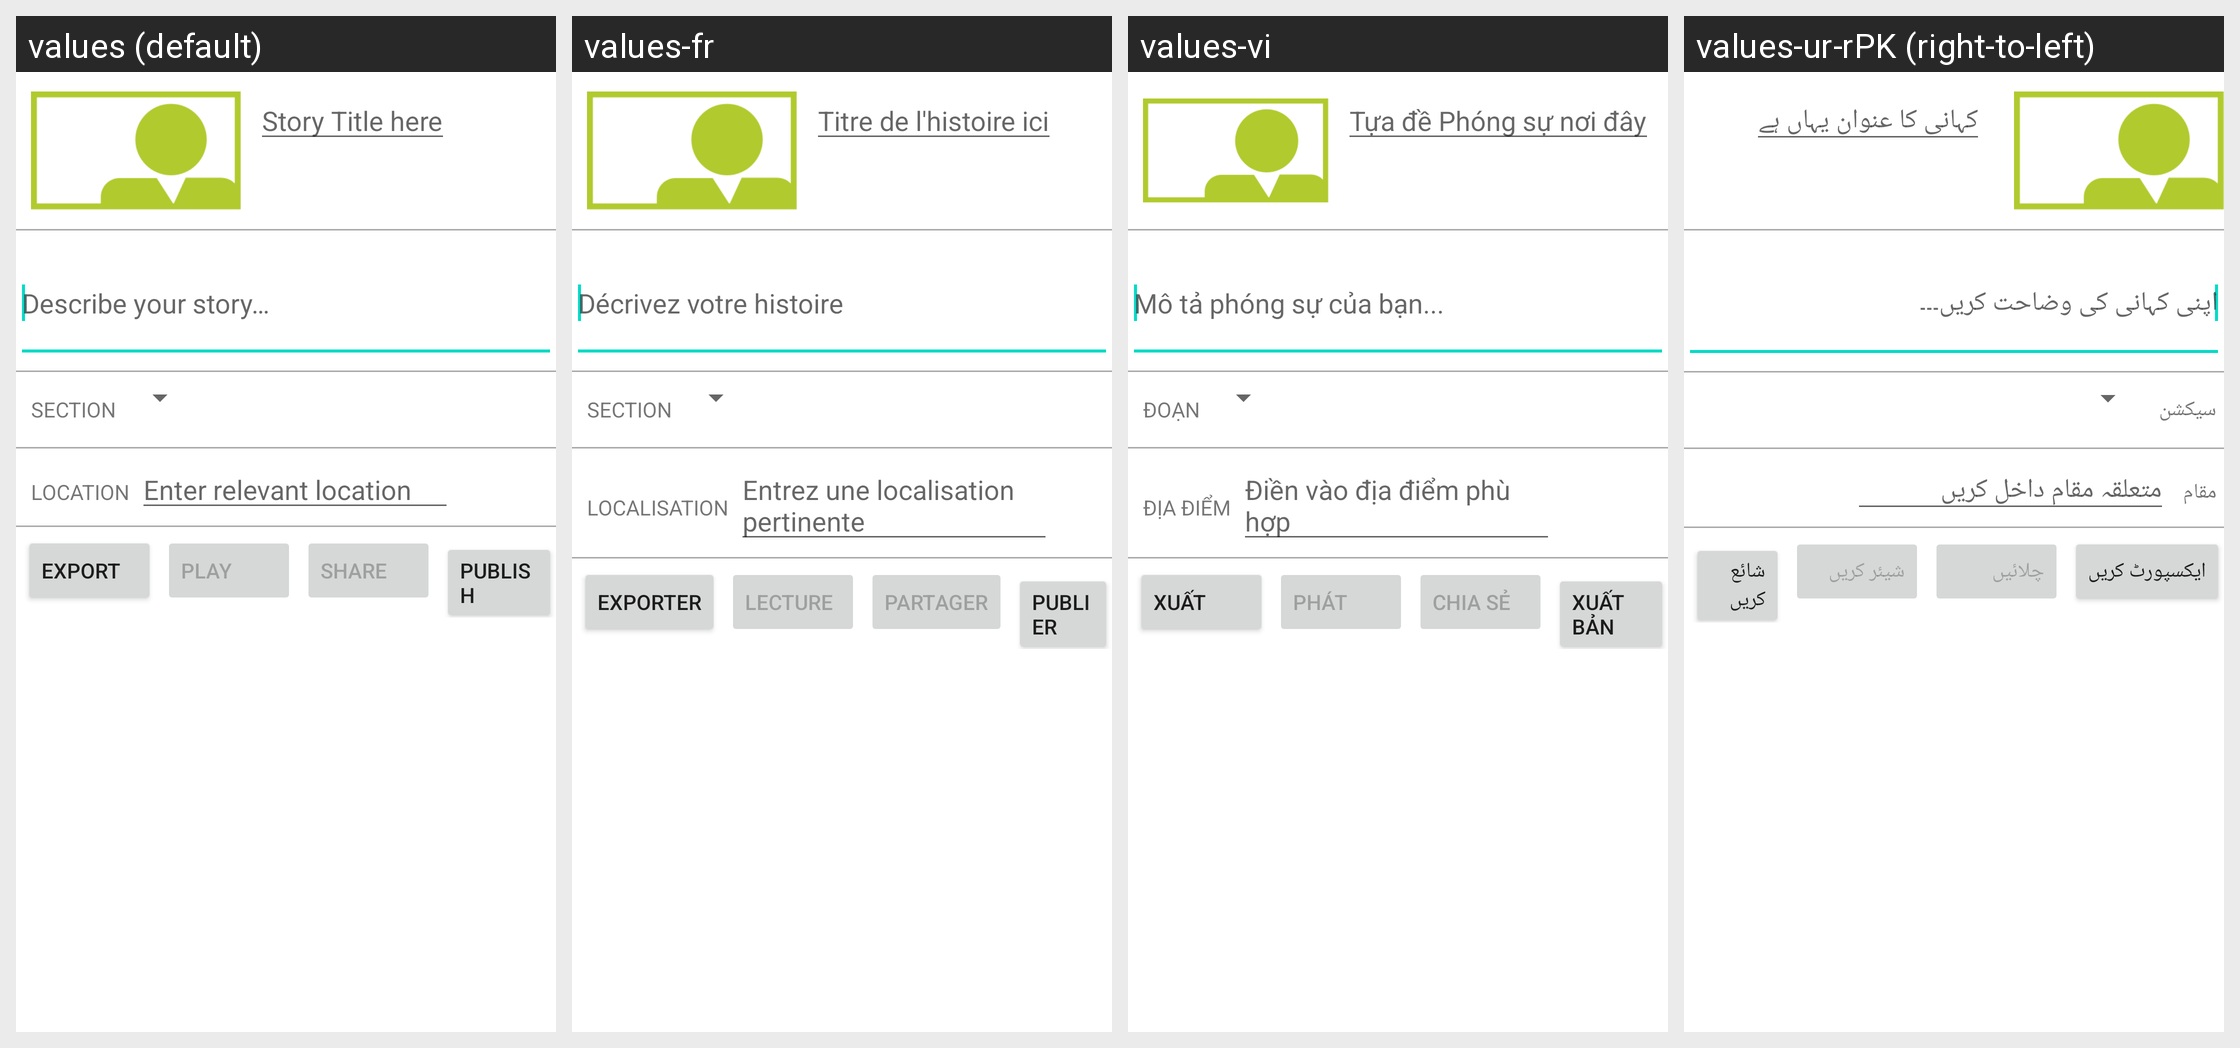

For this localized Android screen grid, give each drawn string resource with its value in every locale shown.
Android screen res/layout/fragment_story_publish.xml rendered under 4 locales, left to right: values (default), values-fr, values-vi, values-ur-rPK (right-to-left). Device: Nexus 5 (rendered at 1080×1920; each locale shown at half size, 540×960, under a caption strip naming it); theme Theme.MaterialComponents.DayNight.NoActionBar.
Other locales in the repository, not shown: values-am, values-am-rET, values-ar, values-az, values-bs, values-bs-rBA, values-de, values-es, values-fa, values-fa-rIR, values-fi-rFI, values-hu, values-in, values-it, values-ja, values-ja-rJP, values-ko, values-mk, values-my, values-nl, values-om, values-pl-rPL, values-pt-rBR, values-pt-rPT, values-ro, values-ru, values-rw, values-sq, values-sr, values-sv, values-th, values-tr-rTR, values-uk, values-zh-rCN, values-zh-rTW.
Strings drawn on this screen, with the default value and each locale's value (text and hints the layout hard-codes, and strings that could not be matched under every locale, appear in the picture but are not listed):

story_publish_story_title
  values: Story Title here
  values-fr: Titre de l'histoire ici
  values-vi: Tựa đề Phóng sự nơi đây
  values-ur-rPK: کہانی کا عنوان یہاں ہے

story_publish_describe_hint
  values: Describe your story…
  values-fr: Décrivez votre histoire
  values-vi: Mô tả phóng sự của bạn...
  values-ur-rPK: اپنی کہانی کی وضاحت کریں۔۔۔

story_publish_section
  values: Section
  values-fr: Section
  values-vi: Đoạn
  values-ur-rPK: سیکشن

story_publish_location
  values: Location
  values-fr: Localisation
  values-vi: Địa điểm
  values-ur-rPK: مقام

story_publish_location_hint
  values: Enter relevant location
  values-fr: Entrez une localisation pertinente
  values-vi: Điền vào địa điểm phù hợp
  values-ur-rPK: متعلقہ مقام داخل کریں

story_publish_share
  values: Share
  values-fr: Partager
  values-vi: Chia sẻ
  values-ur-rPK: شیئر کریں

action_render
  values: Export
  values-fr: Exporter
  values-vi: Xuất
  values-ur-rPK: ایکسپورٹ کریں

action_play
  values: Play
  values-fr: Lecture
  values-vi: Phát
  values-ur-rPK: چلائیں

action_share
  values: Share
  values-fr: Partager
  values-vi: Chia sẻ
  values-ur-rPK: شیئر کریں

action_publish
  values: Publish
  values-fr: Publier
  values-vi: Xuất bản
  values-ur-rPK: شائع کریں
